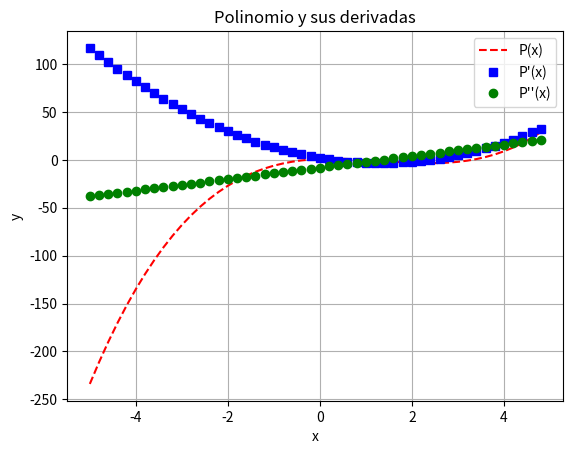
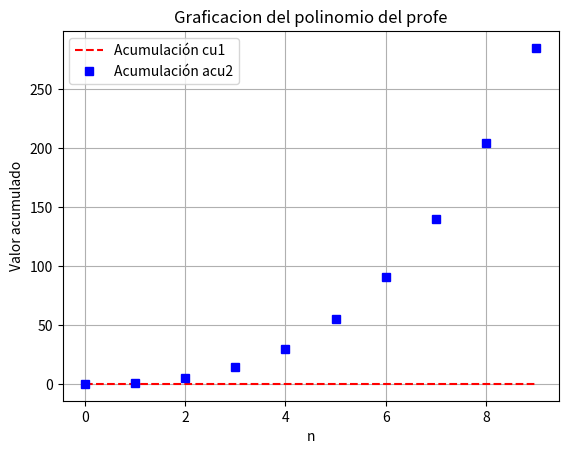

Here is the Python script that generated these plots, in order:
# -*- coding: utf-8 -*-
"""
Created on Tues Ago 29 2023

@author: AlbertoGallegos
"""

import matplotlib.pyplot as plt
import numpy as np

"Polinomio que nosotros elegimos"

plt.figure()
t = np.arange(-5, 5, 0.2)
plt.plot(t, t**3 - 4*t**2 + 2*t + 1, 'r--', label='P(x)')
plt.plot(t, (3*t**2 - 8*t + 2), 'bs', label="P'(x)")
plt.plot(t, (6*t - 8), 'go', label="P''(x)")

plt.legend()
plt.xlabel('x')
plt.ylabel('y')
plt.title('Polinomio y sus derivadas')
plt.grid(True)
plt.show()

"La graficacion del polinomio dado por el profe"

n = 10 
cu1 = 1
acu2 = 0
cu1_accumulated = []
acu2_accumulated = []

for i in range(n):
    cu1 *= i
    acu2 += i**2
    cu1_accumulated.append(cu1)
    acu2_accumulated.append(acu2)

plt.figure()

t = np.arange(0, n, 1)
plt.plot(t, cu1_accumulated, 'r--', label='Acumulación cu1')
plt.plot(t, acu2_accumulated, 'bs', label="Acumulación acu2")

plt.legend()
plt.xlabel('n')
plt.ylabel('Valor acumulado')
plt.title('Graficacion del polinomio del profe')
plt.grid(True)
plt.show()











